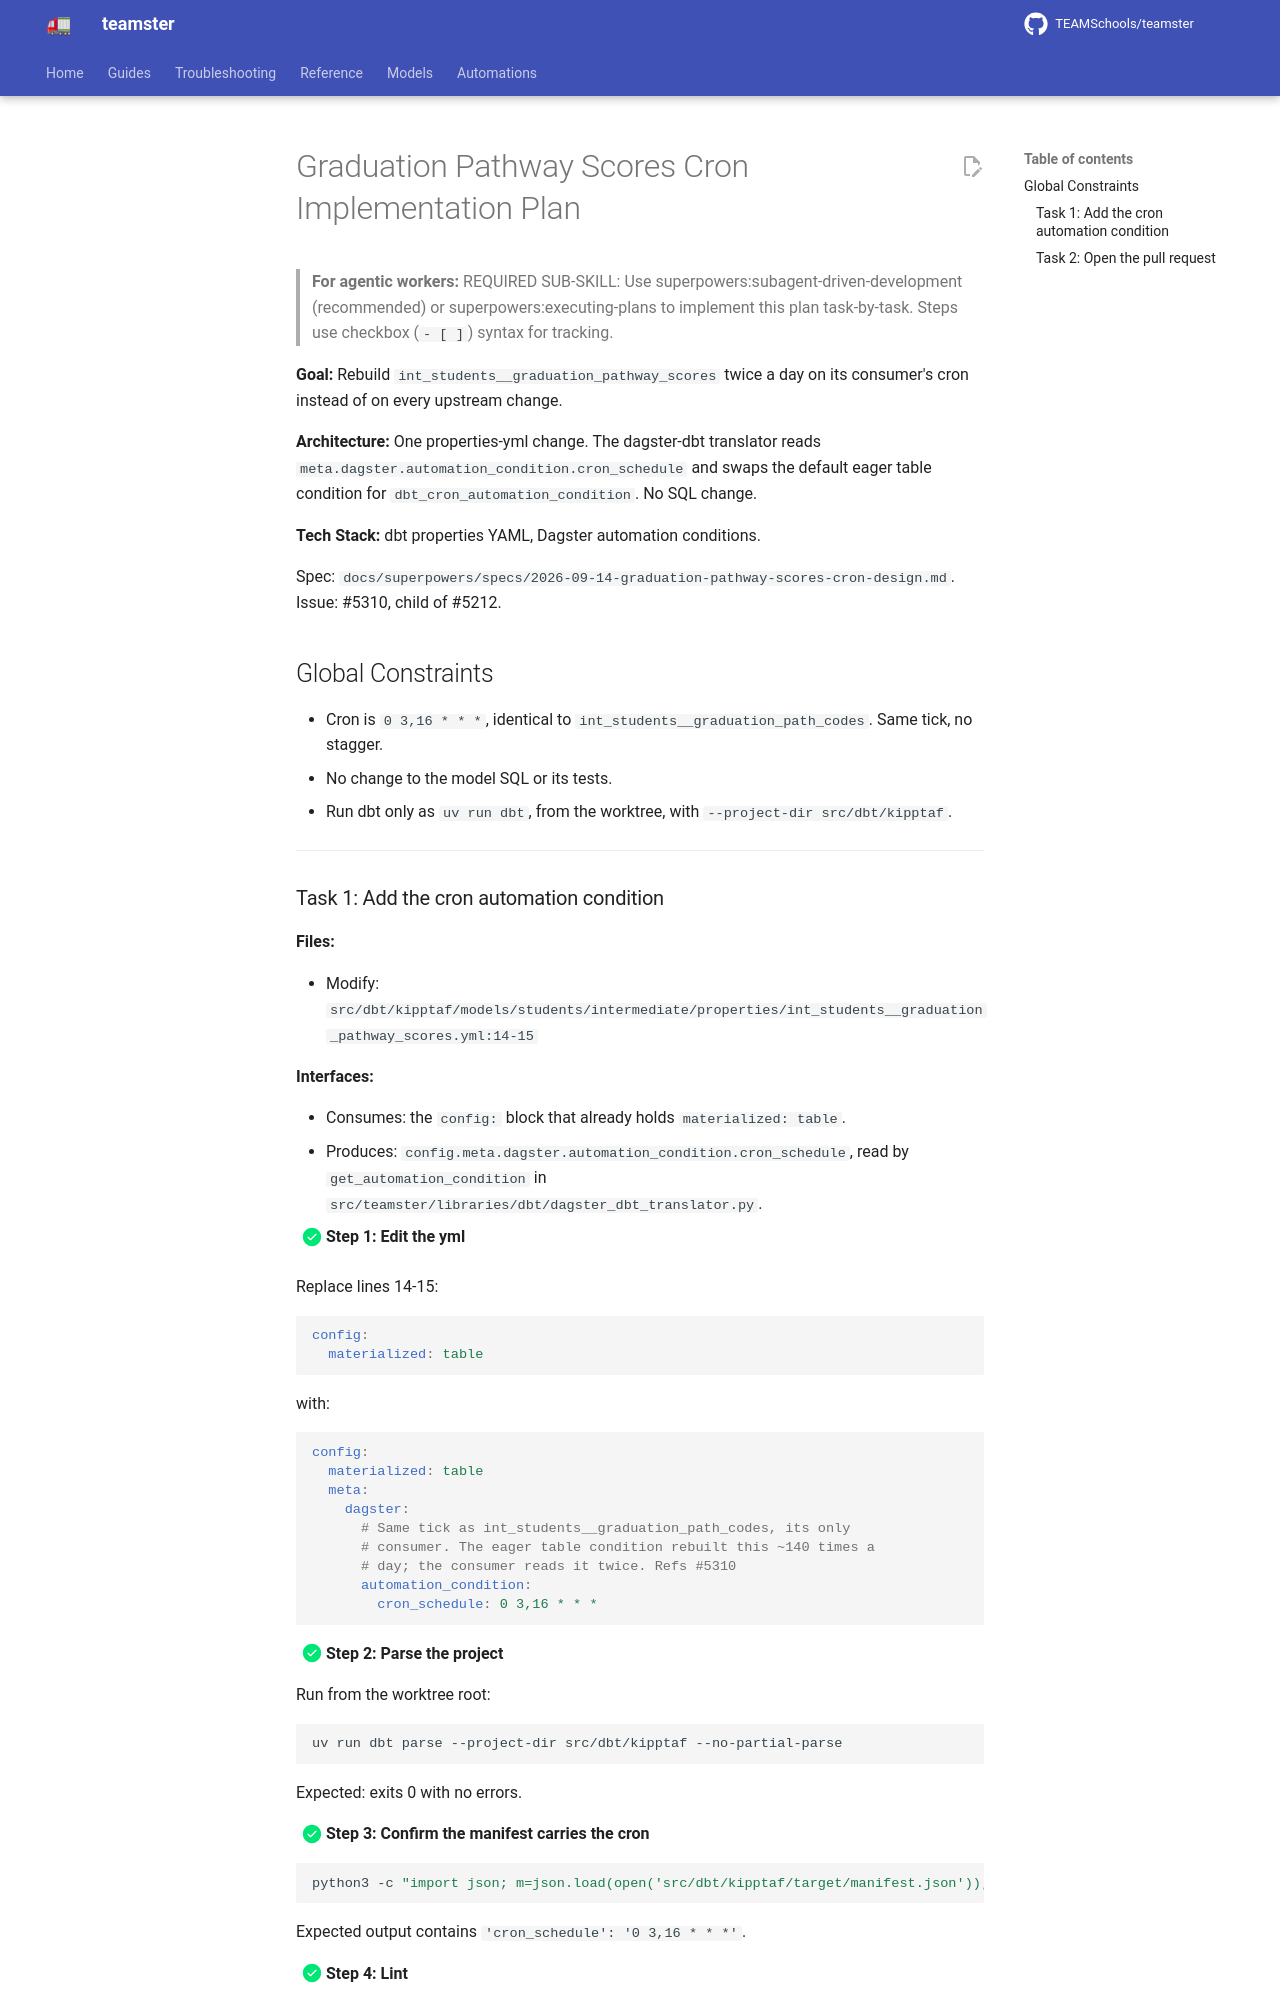

repository: TEAMSchools/teamster · page: superpowers/plans/2026-09-14-graduation-pathway-scores-cron/index.html · generator: mkdocs

# Graduation Pathway Scores Cron Implementation Plan

> **For agentic workers:** REQUIRED SUB-SKILL: Use
> superpowers:subagent-driven-development (recommended) or
> superpowers:executing-plans to implement this plan task-by-task. Steps use
> checkbox (`- [ ]`) syntax for tracking.

**Goal:** Rebuild `int_students__graduation_pathway_scores` twice a day on its
consumer's cron instead of on every upstream change.

**Architecture:** One properties-yml change. The dagster-dbt translator reads
`meta.dagster.automation_condition.cron_schedule` and swaps the default eager
table condition for `dbt_cron_automation_condition`. No SQL change.

**Tech Stack:** dbt properties YAML, Dagster automation conditions.

Spec:
`docs/superpowers/specs/2026-09-14-graduation-pathway-scores-cron-design.md`.
Issue: #5310, child of #5212.

## Global Constraints

- Cron is `0 3,16 * * *`, identical to `int_students__graduation_path_codes`.
  Same tick, no stagger.
- No change to the model SQL or its tests.
- Run dbt only as `uv run dbt`, from the worktree, with
  `--project-dir src/dbt/kipptaf`.

---
